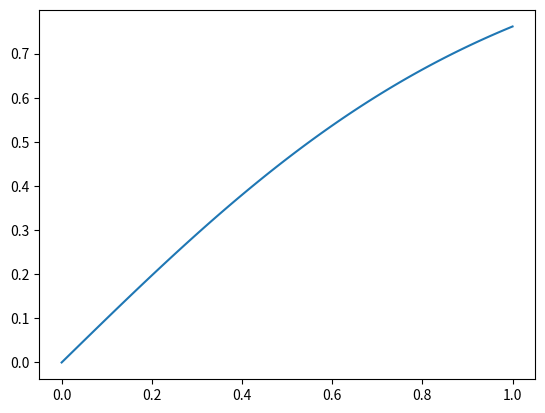

Python code for this plot:
# import classiq
import numpy as np
import matplotlib.pyplot as plt
# classiq.authenticate()

# from classiq import *


# @qfunc
# def main(x: Output[QNum], y: Output[QNum]):

#     allocate(3, x)
#     hadamard_transform(x)  # creates a uniform superposition
#     y |= x**2 + 1

# quantum_program = synthesize(create_model(main))
# show(quantum_program)


def linear_func(a, b, x):
    y = 0
    y |= a*x+b
    return y  

def f(x):
    return np.tanh(x)

x = np.linspace(0, 1, 100)

plt.figure()
# plt.plot(x, linear_func(0.5, 1.5, x))
plt.plot(x, f(x))
plt.show()